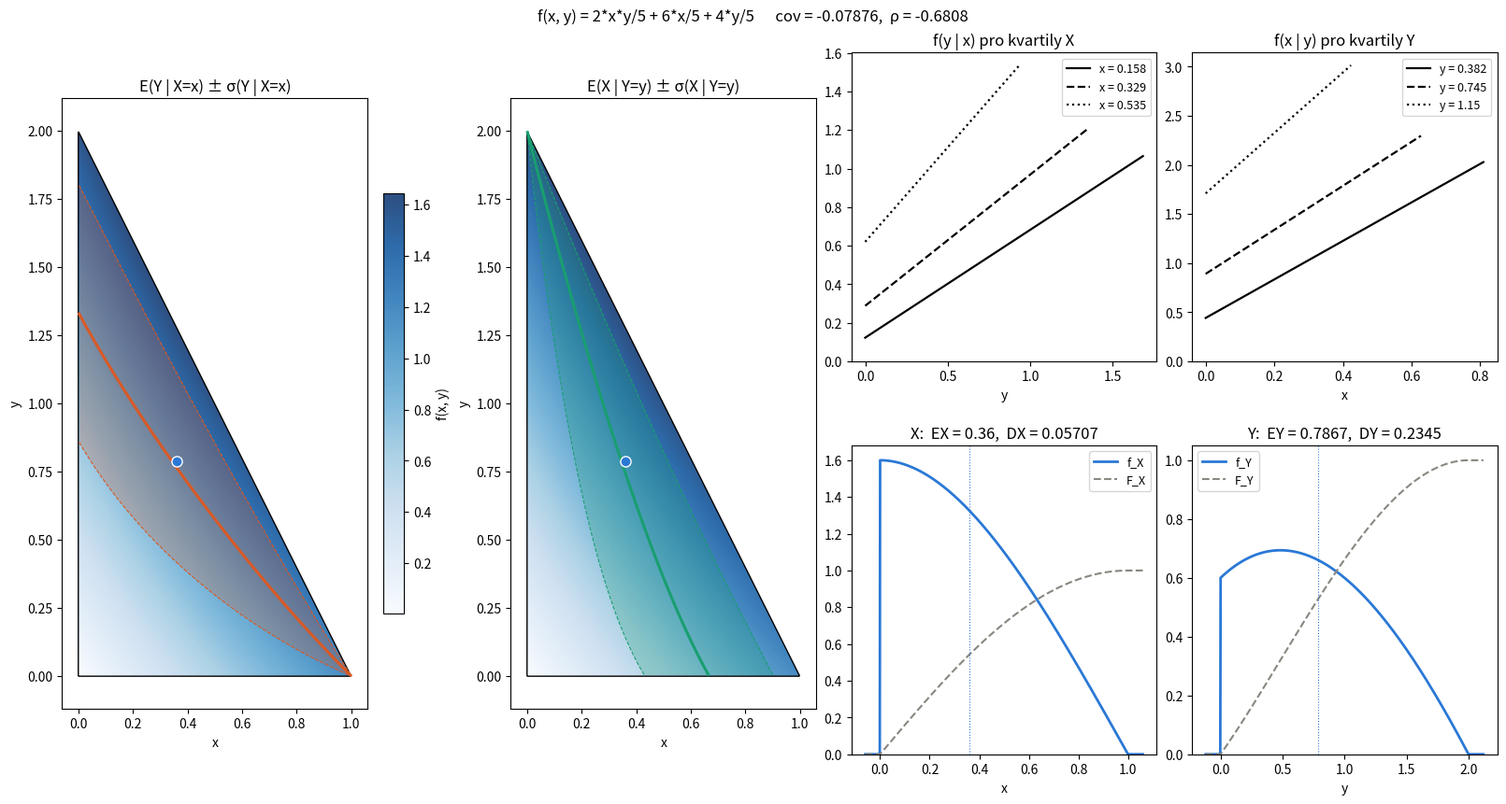

This chart was generated by the following Python code:
"""
hustota2d.py -- symbolicka analyza dvourozmerneho spojiteho nahodneho vektoru (X, Y)

Vstup:
    hustota  ... retezec s predpisem f(x, y); muze obsahovat jednu neznamou
                 konstantu (napr. c), ta se dopocte z normovaci podminky
    omega    ... nosic zadany nerovnostmi oddelenymi carkou, napr.
                 "x > 0, y > 0, x + y/2 < 1"

Vystup (tisk + slovnik):
    normovaci konstanta, meze integrace v obou poradich,
    marginalni hustoty f_X, f_Y a distribucni funkce F_X, F_Y,
    EX, EY, DX, DY, cov(X, Y), rho(X, Y),
    podminene hustoty f(y|x), f(x|y), podminene distribucni funkce,
    E(Y|X=x), D(Y|X=x), E(X|Y=y), D(X|Y=y)
    a obrazek (nosic + hustota + podminene stredni hodnoty +- sigma,
    podminene hustoty, marginalni hustoty a distribucni funkce).

Meze integrace se odvodi automaticky: hranice oblasti se vyresi vzhledem
k y (resp. x), prusecky hranic urci delici body a na kazdem useku se
numericky v jeho stredu rozhodne, ktera hranice je aktivni dolni/horni mez.
Funguje pro oblasti ohranicene krivkami, ktere lze vyjadrit jako y = g(x)
a x = h(y) (mnohouhelniky, kruh, oblasti pod parabolou, neomezene nosice ...).

Pouziti:
    python hustota2d.py                       # vychozi priklad
    python hustota2d.py "c*(3*x+2*y+x*y)" "x>0, y>0, x+y/2<1"
    python hustota2d.py "c*(3*x+2*y+x*y)" "x>0, y>0, x+y/2<1" --latex --out obr.png

nebo z Pythonu / Jupyteru:
    from hustota2d import analyzuj
    R = analyzuj("c*(3*x+2*y+x*y)", "x>0, y>0, x+y/2<1")
"""

import argparse
import itertools
import math

import numpy as np
import sympy as sp

x, y = sp.symbols("x y", real=True)
_t = sp.Symbol("t", real=True)


# ----------------------------------------------------------------------------
# 1. Rozklad oblasti na meze integrace
# ----------------------------------------------------------------------------

def _parse_omega(omega):
    """Retezec nebo seznam nerovnosti -> seznam sympy relaci."""
    if isinstance(omega, str):
        parts = [p for p in omega.replace(";", ",").split(",") if p.strip()]
        rels = [sp.sympify(p, locals={"x": x, "y": y}) for p in parts]
    else:
        rels = [sp.sympify(r, locals={"x": x, "y": y}) for r in omega]
    for r in rels:
        if not isinstance(r, sp.core.relational.Relational):
            raise ValueError(f"'{r}' neni nerovnost")
    return rels


def _satisfied(rels_num, xv, yv):
    return all(bool(g(xv, yv)) for g in rels_num)


def _real_value(expr, var, val):
    try:
        v = complex(expr.subs(var, val).evalf())
    except (TypeError, ValueError):
        return None
    if abs(v.imag) > 1e-9 * (1 + abs(v.real)) or not math.isfinite(v.real):
        return None
    return v.real


def _pieces(rels, outer, inner):
    """
    Popise oblast jako sjednoceni useku  a < outer < b,  lo(outer) < inner < up(outer).
    Vraci seznam (a, b, lo, up) se sympy vyrazy (a, b mohou byt -oo/oo).
    """
    rels_num = [sp.lambdify((x, y), r, "math") for r in rels]
    gs = [sp.expand(r.lhs - r.rhs) for r in rels]

    branches = []      # hranice vyjadrene jako inner = b(outer)
    breaks = set()     # delici body pro outer
    for g in gs:
        if g.has(inner):
            sols = [s for s in sp.solve(sp.Eq(g, 0), inner) if s.is_real is not False]
            branches.extend(sols)
            for s1, s2 in itertools.combinations(sols, 2):   # napr. horni a dolni pulkruh
                breaks.update(sp.solve(sp.Eq(s1, s2), outer))
        else:
            breaks.update(sp.solve(sp.Eq(g, 0), outer))
    for b1, b2 in itertools.combinations(branches, 2):         # prusecky hranic
        try:
            breaks.update(sp.solve(sp.Eq(b1, b2), outer))
        except NotImplementedError:
            pass

    bp = sorted({sp.nsimplify(b) for b in breaks if b.is_real}, key=lambda v: float(v))
    edges = [-sp.oo] + bp + [sp.oo]

    pieces = []
    for a, b in zip(edges[:-1], edges[1:]):
        if a == -sp.oo and b == sp.oo:
            m = 0.0
        elif a == -sp.oo:
            m = float(b) - 1.0
        elif b == sp.oo:
            m = float(a) + 1.0
        else:
            m = (float(a) + float(b)) / 2
            if float(b) - float(a) < 1e-12:
                continue
        lows, ups = [], []
        for br in branches:
            v = _real_value(br, outer, m)
            if v is None:
                continue
            eps = 1e-7 * (1 + abs(v))
            pt = (lambda w: (m, w)) if outer == x else (lambda w: (w, m))
            above = _satisfied(rels_num, *pt(v + eps))
            below = _satisfied(rels_num, *pt(v - eps))
            if above and not below:
                lows.append((v, br))
            elif below and not above:
                ups.append((v, br))
        lo = max(lows, key=lambda p: p[0]) if lows else (-math.inf, -sp.oo)
        up = min(ups, key=lambda p: p[0]) if ups else (math.inf, sp.oo)
        if lo[0] >= up[0]:
            continue
        if math.isinf(lo[0]) and math.isinf(up[0]):
            w = 0.0
        elif math.isinf(lo[0]):
            w = up[0] - 1
        elif math.isinf(up[0]):
            w = lo[0] + 1
        else:
            w = (lo[0] + up[0]) / 2
        pt = (m, w) if outer == x else (w, m)
        if not _satisfied(rels_num, *pt):
            continue
        piece = [a, b, sp.simplify(lo[1]), sp.simplify(up[1])]
        if pieces and pieces[-1][1] == a and pieces[-1][2] == piece[2] and pieces[-1][3] == piece[3]:
            pieces[-1][1] = b                       # slouceni navazujicich useku
        else:
            pieces.append(piece)
    if not pieces:
        raise ValueError("Oblast je prazdna nebo ji nelze rozlozit.")
    return [tuple(p) for p in pieces]


# ----------------------------------------------------------------------------
# 2. Symbolicke vypocty
# ----------------------------------------------------------------------------

def _simp(e):
    e = sp.simplify(e)
    try:
        return sp.factor(e) if e.is_rational_function(x, y) else e
    except Exception:
        return e


def _integrate2(expr, pieces, outer, inner):
    return sp.simplify(sum(sp.integrate(sp.integrate(expr, (inner, lo, up)), (outer, a, b))
                           for a, b, lo, up in pieces))


def _mid(a, b):
    if a == -sp.oo and b == sp.oo:
        return 0.0
    if a == -sp.oo:
        return float(b) - 1.0
    if b == sp.oo:
        return float(a) + 1.0
    return (float(a) + float(b)) / 2


def _resolve(expr, subs):
    """Nahradi Piecewise vetvi platnou v reprezentativnim bode `subs` (vnitrek useku)."""
    def pick(pw):
        for e, c in pw.args:
            try:
                if c is sp.true or bool(c.subs(subs)):
                    return e
            except TypeError:
                continue
        return pw
    expr = sp.piecewise_fold(expr)
    for _ in range(5):
        new = expr.replace(lambda e: isinstance(e, sp.Piecewise), pick)
        if new == expr:
            break
        expr = new
    return expr


def _antider(expr, var, a, subs):
    """int_a^var expr d var pres primitivni funkci; `subs` = vnitrni bod pro volbu vetvi."""
    G = _resolve(sp.integrate(expr, var), subs)
    Ga = sp.limit(G, var, a) if a in (-sp.oo, sp.oo) else G.subs(var, a)
    return sp.simplify(_resolve(G - Ga, subs))


def _cdf(dens_pieces, var):
    """dens_pieces: [(a, b, f)] -> Piecewise distribucni funkce."""
    args, acc = [], sp.Integer(0)
    if dens_pieces[0][0] != -sp.oo:
        args.append((sp.Integer(0), var < dens_pieces[0][0]))
    for a, b, fv in dens_pieces:
        F = _simp(acc + _antider(fv, var, a, {var: _mid(a, b)}))
        args.append((F, var < b))
        acc = sp.simplify(acc + sp.integrate(fv, (var, a, b)))
    if dens_pieces[-1][1] != sp.oo:
        args.append((sp.Integer(1), True))
    else:
        args[-1] = (args[-1][0], True)
    return sp.Piecewise(*args)


def _pw(dens_pieces, var):
    """[(a, b, g)] -> Piecewise, mimo nosic 0."""
    args = [(g, (var > a) & (var < b)) for a, b, g in dens_pieces]
    return sp.Piecewise(*args, (0, True))


def _conditional(f, pieces, outer, inner):
    """Podminene rozdeleni inner | outer na kazdem useku."""
    out = []
    for a, b, lo, up in pieces:
        mo = _mid(a, b)
        ptin = {outer: mo, inner: _mid(lo.subs(outer, mo), up.subs(outer, mo))}
        integ = lambda g: _resolve(sp.integrate(g, (inner, lo, up)), {outer: mo})
        marg = _simp(integ(f))
        dens = _simp(f / marg)
        cdf = _simp(_antider(f, inner, lo, ptin) / marg)
        m1 = _simp(integ(inner * f) / marg)
        m2 = integ(inner ** 2 * f) / marg
        var = _simp(m2 - m1 ** 2)
        out.append(dict(a=a, b=b, lo=lo, up=up, marg=marg, dens=dens, cdf=cdf, mean=m1, var=var))
    return out


def analyzuj(hustota, omega, tisk=True, latex=False, obrazek=True, out=None, rovnake_osy=True):
    f = sp.sympify(hustota, locals={"x": x, "y": y})
    rels = _parse_omega(omega)

    px = _pieces(rels, x, y)       # a < x < b,  lo(x) < y < up(x)
    py = _pieces(rels, y, x)       # a < y < b,  lo(y) < x < up(y)

    # normovaci konstanta
    params = sorted(f.free_symbols - {x, y}, key=str)
    const = None
    if len(params) > 1:
        raise ValueError(f"Hustota obsahuje vice neznamych: {params}")
    if params:
        total = _integrate2(f, px, x, y)
        sol = sp.solve(sp.Eq(total, 1), params[0])
        if not sol:
            raise ValueError("Nepodarilo se urcit normovaci konstantu.")
        const = (params[0], sp.nsimplify(sol[0]))
        f = f.subs(*const)
    total = _integrate2(f, px, x, y)
    if sp.simplify(total - 1) != 0:
        print(f"POZOR: integral hustoty pres Omega = {total}, ne 1.")

    # kontrola nezapornosti na mrizce
    # (provadi se pozdeji spolu s obrazkem, zde jen symbolika)

    condY = _conditional(f, px, x, y)    # Y | X = x
    condX = _conditional(f, py, y, x)    # X | Y = y

    fX = _pw([(c["a"], c["b"], c["marg"]) for c in condY], x)
    fY = _pw([(c["a"], c["b"], c["marg"]) for c in condX], y)
    FX = _cdf([(c["a"], c["b"], c["marg"]) for c in condY], x)
    FY = _cdf([(c["a"], c["b"], c["marg"]) for c in condX], y)

    EX = _integrate2(x * f, px, x, y)
    EY = _integrate2(y * f, px, x, y)
    DX = sp.simplify(_integrate2(x ** 2 * f, px, x, y) - EX ** 2)
    DY = sp.simplify(_integrate2(y ** 2 * f, px, x, y) - EY ** 2)
    EXY = _integrate2(x * y * f, px, x, y)
    cov = sp.simplify(EXY - EX * EY)
    rho = sp.simplify(cov / sp.sqrt(DX * DY))

    # nezavislost: f = f_X f_Y na nosici a nosic je obdelnik
    indep = len(px) == 1 and not px[0][2].has(x) and not px[0][3].has(x) and \
        sp.simplify(f - condY[0]["marg"] * condX[0]["marg"]) == 0

    R = dict(f=f, konstanta=const, omega_x=px, omega_y=py,
             fX=fX, fY=fY, FX=FX, FY=FY, EX=EX, EY=EY, DX=DX, DY=DY,
             cov=cov, rho=rho, nezavisle=indep, podm_Y_pri_X=condY, podm_X_pri_Y=condX)

    if tisk:
        _report(R, latex)
    if obrazek:
        _plot(R, rels, out, rovnake_osy)
    return R


# ----------------------------------------------------------------------------
# 3. Tisk
# ----------------------------------------------------------------------------

def _report(R, latex):
    show = (lambda e: sp.latex(e)) if latex else (lambda e: sp.pretty(e, use_unicode=True))
    num = lambda e: f"{float(e):.6g}"

    def head(s):
        print("\n" + s + "\n" + "-" * len(s))

    def block(label, e):
        s = show(e)
        if "\n" in s:
            print(label + ":")
            print("   " + s.replace("\n", "\n   "))
        else:
            print(f"{label} = {s}")

    head("Hustota")
    if R["konstanta"]:
        print(f"normovaci konstanta {R['konstanta'][0]} = {sp.latex(R['konstanta'][1]) if latex else sp.sstr(R['konstanta'][1])}")
    block("f(x, y)", R["f"])

    head("Omega (poradi dy dx)")
    for a, b, lo, up in R["omega_x"]:
        print(f"   {a} < x < {b},   {lo} < y < {up}")
    head("Omega (poradi dx dy)")
    for a, b, lo, up in R["omega_y"]:
        print(f"   {a} < y < {b},   {lo} < x < {up}")

    head("Marginalni rozdeleni")
    block("f_X(x)", R["fX"])
    block("F_X(x)", R["FX"])
    block("f_Y(y)", R["fY"])
    block("F_Y(y)", R["FY"])

    head("Momenty")
    inline = (lambda e: sp.latex(e)) if latex else sp.sstr
    for k in ("EX", "EY", "DX", "DY", "cov", "rho"):
        print(f"{k:>4} = {inline(R[k]):<30}  ~ {num(R[k])}")
    print("\nX a Y jsou", "NEZAVISLE" if R["nezavisle"] else "ZAVISLE")

    for key, (co, pri) in (("podm_Y_pri_X", ("y", "x")), ("podm_X_pri_Y", ("x", "y"))):
        head(f"Podminene rozdeleni {co.upper()} | {pri.upper()} = {pri}")
        for c in R[key]:
            print(f"\n pro {c['a']} < {pri} < {c['b']},   nosic {c['lo']} < {co} < {c['up']}:")
            block(f"   f({co}|{pri})", c["dens"])
            block(f"   F({co}|{pri})", c["cdf"])
            block(f"   E({co.upper()}|{pri.upper()}={pri})", c["mean"])
            block(f"   D({co.upper()}|{pri.upper()}={pri})", c["var"])


# ----------------------------------------------------------------------------
# 4. Obrazek
# ----------------------------------------------------------------------------

def _num(e, var):
    fn = sp.lambdify(var, e, "numpy")

    def g(v):
        with np.errstate(all="ignore"):
            return np.broadcast_to(np.real(np.asarray(fn(v))).astype(float), np.shape(v)).copy()
    return g


def _range(pieces_cond, Fnum):
    a = float(pieces_cond[0]["a"])
    b = float(pieces_cond[-1]["b"])
    if math.isinf(a) or math.isinf(b):         # neomezeny nosic -> kvantily 0,2 % a 99,8 %
        lo_s = -1e3 if math.isinf(a) else a
        hi_s = 1e3 if math.isinf(b) else b
        grid = np.linspace(lo_s, hi_s, 200001)
        Fg = Fnum(grid)
        if math.isinf(a):
            a = grid[np.searchsorted(Fg, 0.002)]
        if math.isinf(b):
            b = grid[min(np.searchsorted(Fg, 0.998), len(grid) - 1)]
    return a, b


def _plot(R, rels, out, equal):
    import matplotlib.pyplot as plt

    f, cY, cX = R["f"], R["podm_Y_pri_X"], R["podm_X_pri_Y"]
    fXn, fYn = _num(R["fX"], x), _num(R["fY"], y)
    FXn, FYn = _num(R["FX"], x), _num(R["FY"], y)
    xa, xb = _range(cY, FXn)
    ya, yb = _range(cX, FYn)
    padx, pady = 0.06 * (xb - xa), 0.06 * (yb - ya)

    # hustota na mrizce
    fn = sp.lambdify((x, y), f, "numpy")
    ind = [sp.lambdify((x, y), r, "numpy") for r in rels]
    gx = np.linspace(xa - padx, xb + padx, 500)
    gy = np.linspace(ya - pady, yb + pady, 500)
    GX, GY = np.meshgrid(gx, gy)
    mask = np.ones_like(GX, dtype=bool)
    for g in ind:
        mask &= np.asarray(g(GX, GY), dtype=bool)
    with np.errstate(all="ignore"):
        Z = np.broadcast_to(np.asarray(fn(GX, GY), dtype=float), GX.shape).copy()
    Z[~mask] = np.nan
    if np.nanmin(Z) < -1e-12:
        print(f"POZOR: hustota je na Omega misty zaporna (min = {np.nanmin(Z):.4g}).")

    fig = plt.figure(figsize=(16, 8.5), constrained_layout=True)
    gsp = fig.add_gridspec(2, 4)
    col_y, col_x = "#d95926", "#199e70"

    def support(ax):
        im = ax.pcolormesh(GX, GY, Z, cmap="Blues", shading="auto", alpha=0.85)
        ax.contour(GX, GY, mask.astype(float), levels=[0.5], colors="k", linewidths=1)
        ax.set_xlim(gx[0], gx[-1]); ax.set_ylim(gy[0], gy[-1])
        ax.set_xlabel("x"); ax.set_ylabel("y")
        if equal:
            ax.set_aspect("equal")
        return im

    def band(ax, cond, var, color, swap):
        for c in cond:
            a = max(float(c["a"]), (xa if not swap else ya))
            b = min(float(c["b"]), (xb if not swap else yb))
            t = np.linspace(a, b, 400)[1:-1]
            m = _num(c["mean"], var)(t)
            s = np.sqrt(np.clip(_num(c["var"], var)(t), 0, None))
            if swap:
                ax.fill_betweenx(t, m - s, m + s, color=color, alpha=0.25, lw=0)
                ax.plot(m, t, color=color, lw=2.2)
                ax.plot(m - s, t, m + s, t, color=color, lw=0.8, ls="--")
            else:
                ax.fill_between(t, m - s, m + s, color=color, alpha=0.25, lw=0)
                ax.plot(t, m, color=color, lw=2.2)
                ax.plot(t, m - s, t, m + s, color=color, lw=0.8, ls="--")

    mx, my = float(R["EX"]), float(R["EY"])

    ax = fig.add_subplot(gsp[:, 0])
    im = support(ax)
    band(ax, cY, x, col_y, swap=False)
    ax.plot(mx, my, "o", color="#2a78d6", mec="white", ms=8)
    ax.set_title("E(Y | X=x) ± σ(Y | X=x)")
    fig.colorbar(im, ax=ax, shrink=0.6, label="f(x, y)")

    ax = fig.add_subplot(gsp[:, 1])
    support(ax)
    band(ax, cX, y, col_x, swap=True)
    ax.plot(mx, my, "o", color="#2a78d6", mec="white", ms=8)
    ax.set_title("E(X | Y=y) ± σ(X | Y=y)")

    def cond_dens(ax, cond, var, other, Fn, a, b, label):
        qs = [0.25, 0.5, 0.75]
        grid = np.linspace(a, b, 20001)
        Fg = Fn(grid)
        for q, ls in zip(qs, ["-", "--", ":"]):
            v0 = grid[min(np.searchsorted(Fg, q), len(grid) - 1)]
            c = next((c for c in cond if float(c["a"]) <= v0 <= float(c["b"])), None)
            if c is None:
                continue
            lo = float(c["lo"].subs(var, v0)) if c["lo"] != -sp.oo else None
            up = float(c["up"].subs(var, v0)) if c["up"] != sp.oo else None
            lo = lo if lo is not None else (ya if other == y else xa)
            up = up if up is not None else (yb if other == y else xb)
            t = np.linspace(lo, up, 400)
            dens = sp.lambdify(other, c["dens"].subs(var, v0), "numpy")
            with np.errstate(all="ignore"):
                vals = np.broadcast_to(np.asarray(dens(t), dtype=float), t.shape)
            ax.plot(t, vals, ls=ls, color="k", lw=1.6, label=f"{label} = {v0:.3g}")
        ax.set_ylim(bottom=0)
        ax.legend(fontsize=9)

    ax = fig.add_subplot(gsp[0, 2])
    cond_dens(ax, cY, x, y, FXn, xa, xb, "x")
    ax.set_title("f(y | x) pro kvartily X"); ax.set_xlabel("y")

    ax = fig.add_subplot(gsp[0, 3])
    cond_dens(ax, cX, y, x, FYn, ya, yb, "y")
    ax.set_title("f(x | y) pro kvartily Y"); ax.set_xlabel("x")

    ax = fig.add_subplot(gsp[1, 2])
    tx = np.linspace(xa - padx, xb + padx, 800)
    ax.plot(tx, fXn(tx), color="#2a78d6", lw=2, label="f_X")
    ax.plot(tx, FXn(tx), color="#888780", lw=1.5, ls="--", label="F_X")
    ax.axvline(mx, color="#2a78d6", lw=0.8, ls=":")
    ax.set_title(f"X:  EX = {mx:.4g},  DX = {float(R['DX']):.4g}"); ax.set_xlabel("x")
    ax.legend(fontsize=9); ax.set_ylim(bottom=0)

    ax = fig.add_subplot(gsp[1, 3])
    ty = np.linspace(ya - pady, yb + pady, 800)
    ax.plot(ty, fYn(ty), color="#2a78d6", lw=2, label="f_Y")
    ax.plot(ty, FYn(ty), color="#888780", lw=1.5, ls="--", label="F_Y")
    ax.axvline(my, color="#2a78d6", lw=0.8, ls=":")
    ax.set_title(f"Y:  EY = {my:.4g},  DY = {float(R['DY']):.4g}"); ax.set_xlabel("y")
    ax.legend(fontsize=9); ax.set_ylim(bottom=0)

    fig.suptitle(f"f(x, y) = {R['f']}      cov = {float(R['cov']):.4g},  ρ = {float(R['rho']):.4g}")
    if out:
        fig.savefig(out, dpi=150)
        print(f"\nObrazek ulozen do {out}")
    else:
        plt.show()


# ----------------------------------------------------------------------------

if __name__ == "__main__":
    p = argparse.ArgumentParser(description="Analyza dvourozmerne hustoty f(x, y) na oblasti Omega.")
    p.add_argument("hustota", nargs="?", default="c*(3*x + 2*y + x*y)")
    p.add_argument("omega", nargs="?", default="x > 0, y > 0, x + y/2 < 1")
    p.add_argument("--latex", action="store_true", help="vzorce tisknout v LaTeXu")
    p.add_argument("--out", help="ulozit obrazek do souboru (jinak se zobrazi okno)")
    p.add_argument("--volne-osy", action="store_true", help="nevynucovat stejne meritko os")
    a = p.parse_args()
    analyzuj(a.hustota, a.omega, latex=a.latex, out=a.out, rovnake_osy=not a.volne_osy)
